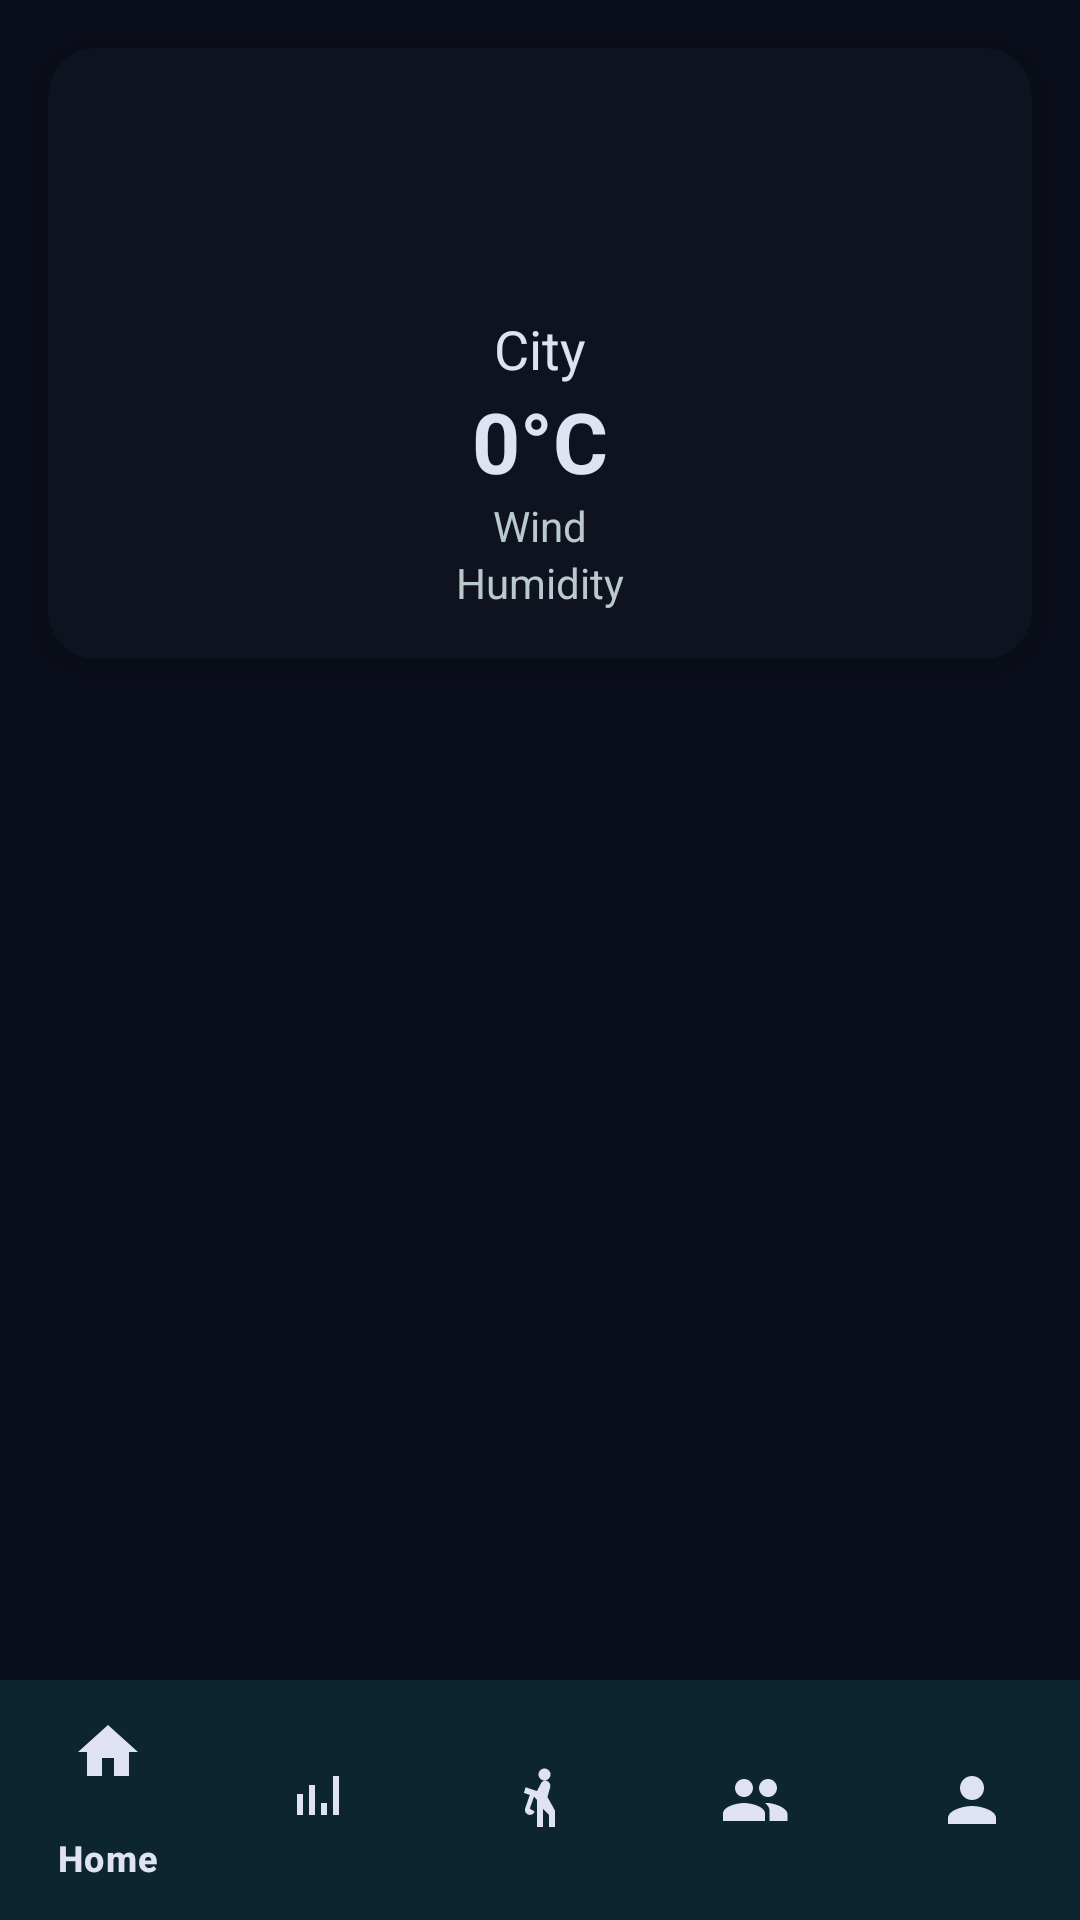

Produce the Android XML layout that renders to this screen, including the resource entries it uses.
<!-- AndroidManifest.xml: application theme Theme.MoveMate -->
<!-- res/layout/activity_weather.xml -->
<?xml version="1.0" encoding="utf-8"?>
<androidx.constraintlayout.widget.ConstraintLayout xmlns:android="http://schemas.android.com/apk/res/android"
    xmlns:app="http://schemas.android.com/apk/res-auto"
    android:layout_width="match_parent"
    android:layout_height="match_parent"
    android:background="@color/color_background">

    <androidx.cardview.widget.CardView
        android:layout_width="0dp"
        android:layout_height="wrap_content"
        android:layout_margin="16dp"
        app:cardCornerRadius="16dp"
        app:cardElevation="6dp"
        app:cardBackgroundColor="@color/color_surface"
        app:layout_constraintTop_toTopOf="parent"
        app:layout_constraintStart_toStartOf="parent"
        app:layout_constraintEnd_toEndOf="parent">

        <LinearLayout
            android:layout_width="match_parent"
            android:layout_height="wrap_content"
            android:orientation="vertical"
            android:padding="16dp"
            android:gravity="center">

            <ImageView
                android:id="@+id/weatherIcon"
                android:layout_width="72dp"
                android:layout_height="72dp"
                android:src="@mipmap/ic_launcher" />

            <TextView android:id="@+id/locationText" android:layout_width="wrap_content" android:layout_height="wrap_content" android:text="City" android:textColor="@color/color_on_surface" android:textSize="18sp" />
            <TextView android:id="@+id/tempText" android:layout_width="wrap_content" android:layout_height="wrap_content" android:text="0°C" android:textColor="@color/color_on_surface" android:textStyle="bold" android:textSize="28sp" />
            <TextView android:id="@+id/windText" android:layout_width="wrap_content" android:layout_height="wrap_content" android:text="Wind" android:textColor="@color/color_on_surface_secondary" />
            <TextView android:id="@+id/humidityText" android:layout_width="wrap_content" android:layout_height="wrap_content" android:text="Humidity" android:textColor="@color/color_on_surface_secondary" />
        </LinearLayout>
    </androidx.cardview.widget.CardView>

    <com.google.android.material.bottomnavigation.BottomNavigationView
        android:id="@+id/bottomNav"
        android:layout_width="0dp"
        android:layout_height="wrap_content"
        android:background="@color/color_surface"
        app:itemIconTint="@color/color_on_surface"
        app:itemTextColor="@color/color_on_surface"
        app:menu="@menu/bottom_nav_menu"
        app:layout_constraintBottom_toBottomOf="parent"
        app:layout_constraintStart_toStartOf="parent"
        app:layout_constraintEnd_toEndOf="parent" />

</androidx.constraintlayout.widget.ConstraintLayout>
<!-- resources referenced by this layout -->
<resources>
  <color name="color_background">#0A0E1A</color>
  <color name="color_on_surface">#DFE2F3</color>
  <color name="color_on_surface_secondary">#BAC9CC</color>
  <color name="color_surface">#0F131F</color>
  <style name="Theme.MoveMate" parent="Theme.Material3.Dark.NoActionBar">
          
          <item name="colorPrimary">@color/color_primary</item>
          <item name="colorPrimaryContainer">@color/color_primary_container</item>
          <item name="colorOnPrimary">@color/color_on_primary</item>
          <item name="colorOnPrimaryContainer">@color/color_primary_light</item>
  
          
          <item name="colorSecondary">@color/color_secondary</item>
          <item name="colorSecondaryContainer">@color/color_secondary_container</item>
          <item name="colorOnSecondary">@color/color_on_secondary</item>
  
          
          <item name="colorTertiary">@color/color_tertiary</item>
          <item name="colorTertiaryContainer">@color/color_tertiary_container</item>
  
          
          <item name="colorSurface">@color/color_surface</item>
          <item name="colorSurfaceVariant">@color/color_surface_variant</item>
          <item name="colorOnSurface">@color/color_on_surface</item>
          <item name="colorOnSurfaceVariant">@color/color_on_surface_secondary</item>
  
          
          <item name="android:statusBarColor">@color/color_background</item>
          <item name="android:navigationBarColor">@color/color_nav_surface</item>
          <item name="android:windowBackground">@color/color_background</item>
          <item name="android:windowLightStatusBar" tools:targetApi="m">false</item>
  
          
          <item name="colorError">@color/color_error</item>
          <item name="colorErrorContainer">@color/color_error_container</item>
  
          
          <item name="colorOutline">@color/color_outline</item>
          <item name="colorOutlineVariant">@color/color_outline_variant</item>
  
          
          <item name="android:textColorHint">@color/color_on_surface_secondary</item>
  
          
          <item name="buttonStyle">@style/Widget.MoveMate.Button</item>
          <item name="checkboxStyle">@style/Widget.MoveMate.Checkbox</item>
          <item name="bottomNavigationStyle">@style/Widget.MoveMate.BottomNav</item>
      </style>
  <color name="color_primary">#00E5FF</color>
  <color name="color_primary_container">#00626E</color>
  <color name="color_on_primary">#001F24</color>
  <color name="color_primary_light">#C3F5FF</color>
  <color name="color_secondary">#EDB1FF</color>
  <color name="color_secondary_container">#6E208C</color>
  <color name="color_on_secondary">#520070</color>
  <color name="color_tertiary">#D9C8FF</color>
  <color name="color_tertiary_container">#5600CA</color>
  <color name="color_surface_variant">#3B494C</color>
  <color name="color_nav_surface">#0F131F</color>
  <color name="color_error">#FFB4AB</color>
  <color name="color_error_container">#93000A</color>
  <color name="color_outline">#849396</color>
  <color name="color_outline_variant">#3B494C</color>
  <style name="Widget.MoveMate.Button" parent="@style/Widget.Material3.Button">
          <item name="android:textAllCaps">false</item>
          <item name="android:textColor">@color/color_on_primary</item>
          <item name="android:backgroundTint">@color/color_primary</item>
          <item name="cornerRadius">24dp</item>
      </style>
  <style name="Widget.MoveMate.Checkbox" parent="@style/Widget.Material3.CompoundButton.CheckBox" />
  <style name="Widget.MoveMate.BottomNav" parent="Widget.Material3.BottomNavigationView">
          <item name="android:background">@color/color_surface</item>
          <item name="itemIconTint">@color/bottom_nav_colors</item>
          <item name="itemTextColor">@color/bottom_nav_colors</item>
      </style>
</resources>
